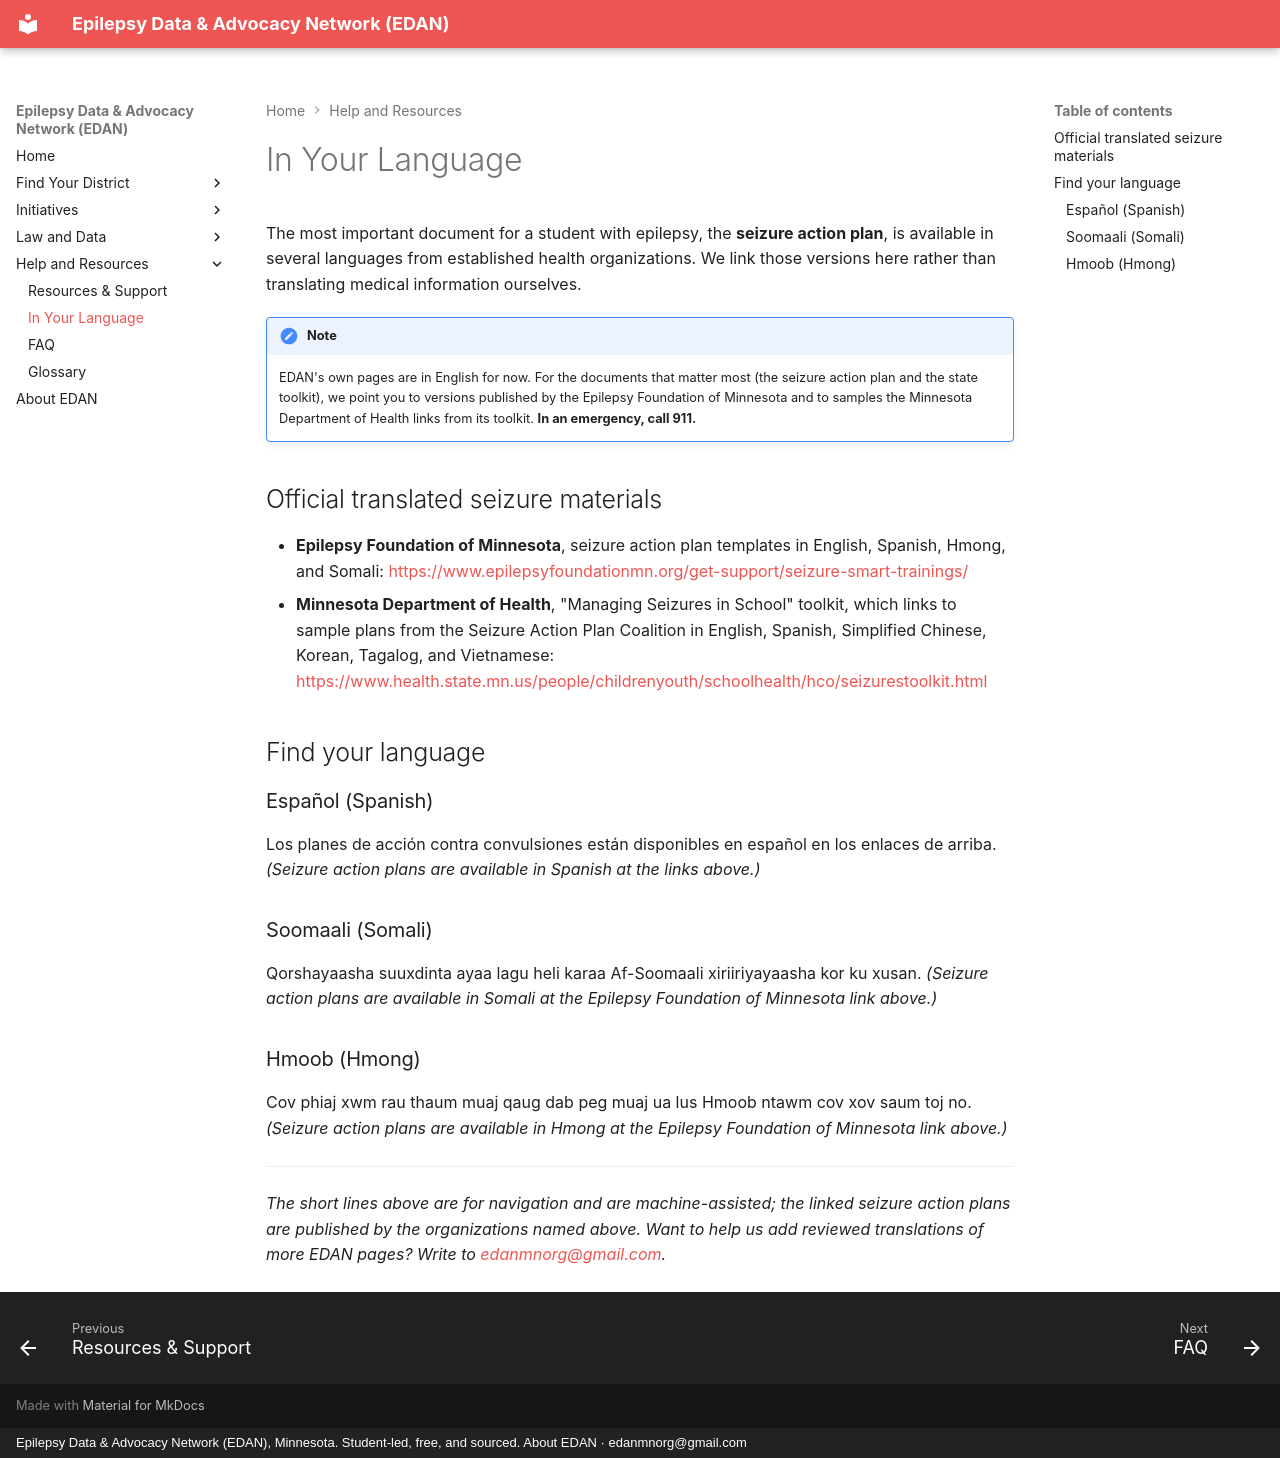

repository: edanmn/edanmn.github.io · page: in-your-language/index.html · generator: mkdocs · copyright: Epilepsy Data & Advocacy Network (EDAN), Minnesota. Student-led, free, and sourced. About EDAN · edanmnorg@gmail.com

# In Your Language

The most important document for a student with epilepsy, the **seizure action plan**, is available
in several languages from established health organizations. We link those versions here rather
than translating medical information ourselves.

!!! note
    EDAN's own pages are in English for now. For the documents that matter most (the seizure action
    plan and the state toolkit), we point you to versions published by the Epilepsy Foundation of
    Minnesota and to samples the Minnesota Department of Health links from its toolkit. **In an emergency,
    call 911.**

## Official translated seizure materials
- **Epilepsy Foundation of Minnesota**, seizure action plan templates in English, Spanish, Hmong,
  and Somali: https://www.epilepsyfoundationmn.org/get-support/seizure-smart-trainings/
- **Minnesota Department of Health**, "Managing Seizures in School" toolkit, which links to sample
  plans from the Seizure Action Plan Coalition in English, Spanish, Simplified Chinese, Korean,
  Tagalog, and Vietnamese: https://www.health.state.mn.us/people/childrenyouth/schoolhealth/hco/seizurestoolkit.html

## Find your language

### Español (Spanish)
Los planes de acción contra convulsiones están disponibles en español en los enlaces de arriba.
*(Seizure action plans are available in Spanish at the links above.)*

### Soomaali (Somali)
Qorshayaasha suuxdinta ayaa lagu heli karaa Af-Soomaali xiriiriyayaasha kor ku xusan.
*(Seizure action plans are available in Somali at the Epilepsy Foundation of Minnesota link above.)*

### Hmoob (Hmong)
Cov phiaj xwm rau thaum muaj qaug dab peg muaj ua lus Hmoob ntawm cov xov saum toj no.
*(Seizure action plans are available in Hmong at the Epilepsy Foundation of Minnesota link above.)*

---
*The short lines above are for navigation and are machine-assisted; the linked seizure action
plans are published by the organizations named above. Want to help us add reviewed
translations of more EDAN pages? Write to <edanmnorg@gmail.com>.*
